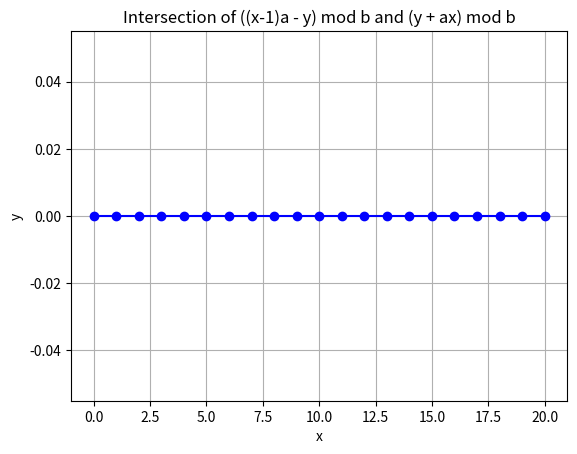

The matplotlib source for this figure:
import matplotlib.pyplot as plt
import numpy as np

# 定义参数
a = 10  # a的值
b = 5   # b的值
max_x = 20  # x的最大值

# 计算两个表达式相等时的y值
ys = []
for x in range(max_x + 1):  # x从0到max_x
    # 由于方程是关于y的线性同余方程，我们可以解出y
    # (x-1)a - y ≡ y + ax (mod b)
    # 2y ≡ (x-1)a - ax (mod b)
    # 2y ≡ a(x-1-x) (mod b)
    # 2y ≡ -a (mod b)
    # y ≡ -a/2 (mod b)
    y = (-a // 2) % b
    ys.append(y)

# 绘制y值随x变化的图形
plt.plot(range(max_x + 1), ys, marker='o', linestyle='-', color='b')

# 添加图例和标签
plt.xlabel('x')
plt.ylabel('y')
plt.title('Intersection of ((x-1)a - y) mod b and (y + ax) mod b')
plt.grid(True)
plt.show()